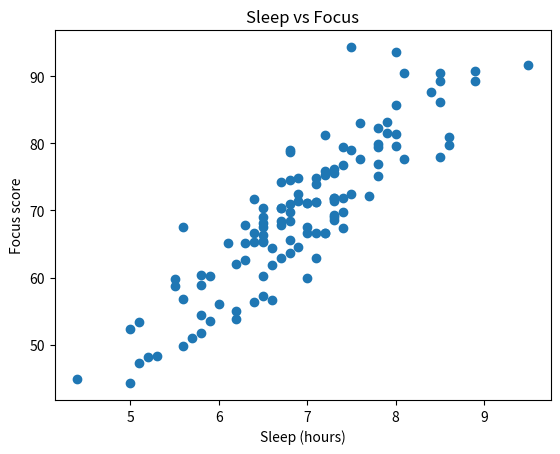
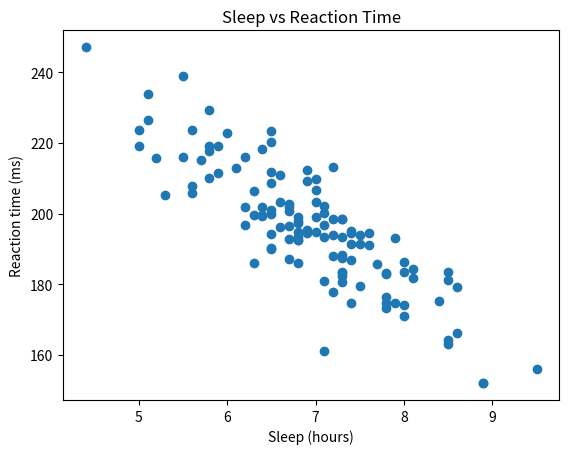
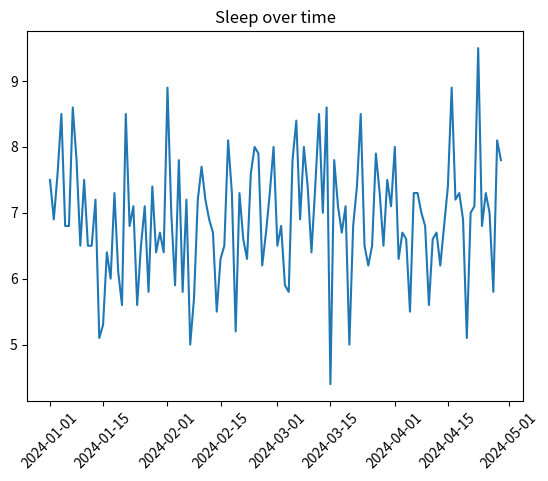

These charts were generated, in order, by the following Python code:
import pandas as pd
import numpy as np
import matplotlib.pyplot as plt

# --- create synthetic dataset ---
np.random.seed(42)

days = pd.date_range(start="2024-01-01", periods=120)

sleep_hours = np.random.normal(7, 1, 120).round(1)
focus_score = (sleep_hours * 10 + np.random.normal(0, 5, 120)).round(1)
reaction_time = (300 - sleep_hours * 15 + np.random.normal(0, 10, 120)).round(1)

df = pd.DataFrame({
    "date": days,
    "sleep_hours": sleep_hours,
    "focus_score": focus_score,
    "reaction_time": reaction_time
})

# --- basic info ---
print(df.head())

# --- correlation ---
corr = df[["sleep_hours", "focus_score", "reaction_time"]].corr()
print("\nCorrelation matrix:\n", corr)

# --- plot 1: sleep vs focus ---
plt.figure()
plt.scatter(df["sleep_hours"], df["focus_score"])
plt.title("Sleep vs Focus")
plt.xlabel("Sleep (hours)")
plt.ylabel("Focus score")
plt.show()

# --- plot 2: sleep vs reaction time ---
plt.figure()
plt.scatter(df["sleep_hours"], df["reaction_time"])
plt.title("Sleep vs Reaction Time")
plt.xlabel("Sleep (hours)")
plt.ylabel("Reaction time (ms)")
plt.show()

# --- plot 3: sleep over time ---
plt.figure()
plt.plot(df["date"], df["sleep_hours"])
plt.title("Sleep over time")
plt.xticks(rotation=45)
plt.show()
